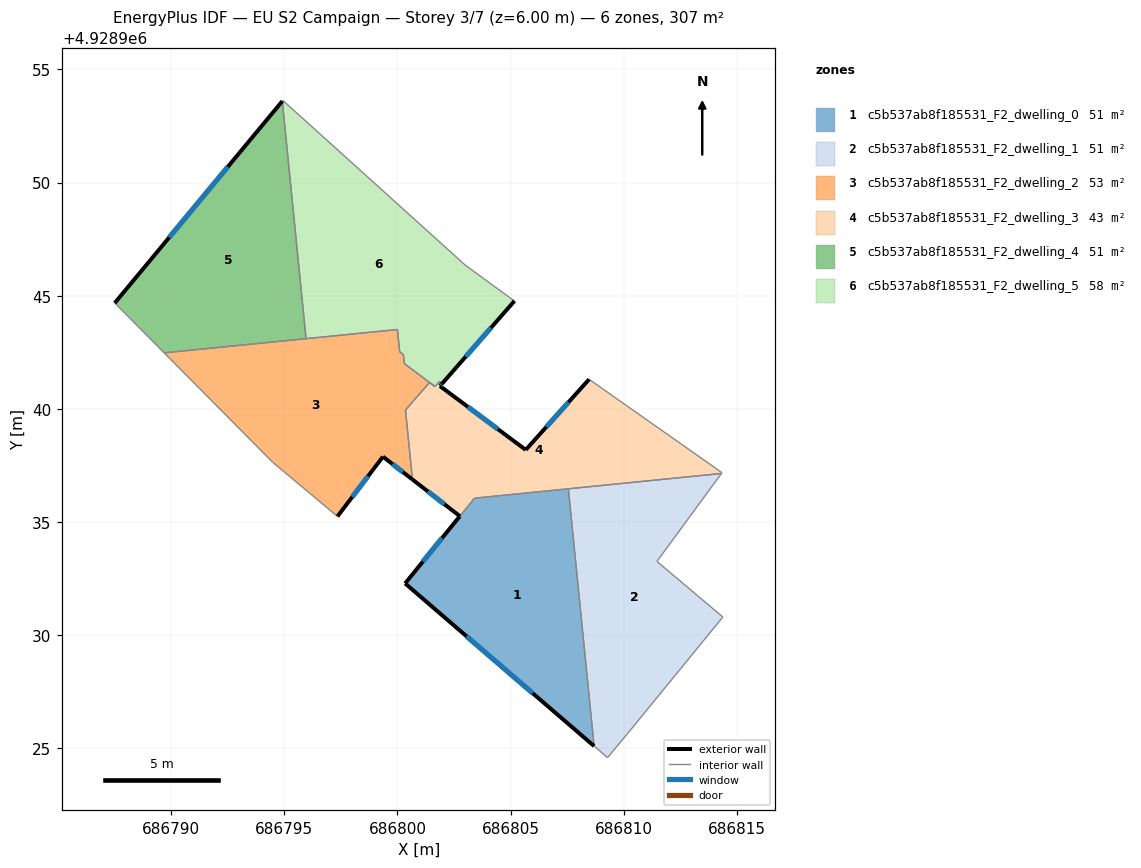
=== STOREY PLAN SPEC (per zone: floor XY polygon, exterior-wall plan segments, windows/doors) ===
zone 1: c5b537ab8f185531_F2_dwelling_0  (50.5 m²)
  floor: (686807.55, 4928936.47) (686808.69, 4928925.10) (686800.34, 4928932.29) (686803.41, 4928936.05)
  exterior wall: (686800.34, 4928932.29) – (686808.69, 4928925.10)  [11.0 m]
    window: (686803.06, 4928929.95) – (686805.98, 4928927.44)  [4.0 m²]
  exterior wall: (686802.76, 4928935.26) – (686800.34, 4928932.29)  [3.8 m]
    window: (686801.97, 4928934.29) – (686801.13, 4928933.25)  [1.4 m²]
  interior walls: 3
zone 2: c5b537ab8f185531_F2_dwelling_1  (51.1 m²)
  floor: (686814.32, 4928937.14) (686811.47, 4928933.26) (686814.38, 4928930.80) (686810.15, 4928925.63) (686809.28, 4928924.59) (686808.69, 4928925.10) (686807.55, 4928936.47)
  interior walls: 7
zone 3: c5b537ab8f185531_F2_dwelling_2  (52.5 m²)
  floor: (686800.00, 4928943.50) (686800.10, 4928942.52) (686800.26, 4928942.40) (686800.31, 4928942.00) (686801.66, 4928940.98) (686801.42, 4928941.16) (686800.36, 4928939.95) (686800.66, 4928936.88) (686799.36, 4928937.89) (686797.35, 4928935.25) (686794.48, 4928937.65) (686789.69, 4928942.47)
  exterior wall: (686799.36, 4928937.89) – (686800.66, 4928936.88)  [1.6 m]
    window: (686799.78, 4928937.56) – (686800.24, 4928937.21)  [0.6 m²]
  exterior wall: (686797.35, 4928935.25) – (686799.36, 4928937.89)  [3.3 m]
    window: (686798.00, 4928936.10) – (686798.71, 4928937.03)  [1.2 m²]
  interior walls: 12
zone 4: c5b537ab8f185531_F2_dwelling_3  (43.1 m²)
  floor: (686814.34, 4928937.18) (686814.32, 4928937.14) (686803.41, 4928936.05) (686802.76, 4928935.26) (686800.66, 4928936.88) (686800.36, 4928939.95) (686801.22, 4928940.94) (686801.42, 4928941.16) (686801.66, 4928940.98) (686801.86, 4928941.21) (686801.98, 4928941.12) (686801.88, 4928941.01) (686805.67, 4928938.19) (686808.47, 4928941.30)
  exterior wall: (686801.88, 4928941.01) – (686801.98, 4928941.12)  [0.2 m]
    window: (686801.91, 4928941.04) – (686801.95, 4928941.08)  [0.1 m²]
  exterior wall: (686805.67, 4928938.19) – (686801.88, 4928941.01)  [4.7 m]
    window: (686804.44, 4928939.10) – (686803.11, 4928940.09)  [1.7 m²]
  exterior wall: (686808.47, 4928941.30) – (686805.67, 4928938.19)  [4.2 m]
    window: (686807.56, 4928940.29) – (686806.58, 4928939.20)  [1.5 m²]
  exterior wall: (686800.66, 4928936.88) – (686802.76, 4928935.26)  [2.6 m]
    window: (686801.35, 4928936.35) – (686802.08, 4928935.78)  [1.0 m²]
  interior walls: 11
zone 5: c5b537ab8f185531_F2_dwelling_4  (51.1 m²)
  floor: (686794.91, 4928953.59) (686795.96, 4928943.10) (686789.69, 4928942.47) (686787.51, 4928944.68)
  exterior wall: (686794.91, 4928953.59) – (686787.51, 4928944.68)  [11.6 m]
    window: (686792.51, 4928950.69) – (686789.92, 4928947.58)  [4.2 m²]
  interior walls: 3
zone 6: c5b537ab8f185531_F2_dwelling_5  (58.3 m²)
  floor: (686802.98, 4928946.37) (686803.81, 4928945.75) (686805.17, 4928944.76) (686801.98, 4928941.12) (686801.86, 4928941.21) (686801.67, 4928940.99) (686800.30, 4928942.00) (686800.26, 4928942.40) (686800.10, 4928942.52) (686800.00, 4928943.50) (686795.96, 4928943.10) (686794.91, 4928953.59) (686794.94, 4928953.62)
  exterior wall: (686801.98, 4928941.12) – (686805.17, 4928944.76)  [4.8 m]
    window: (686803.02, 4928942.30) – (686804.13, 4928943.58)  [1.8 m²]
  interior walls: 12

=== DERIVED (storey summary) ===
Building: EU S2 Campaign
Storey: 3 of 7  (floor level z = 6.00 m)
Storey gross floor area: 306.7 m²
Zones on this storey: 6
  - c5b537ab8f185531_F2_dwelling_0: floor 50.5 m²; exterior wall 14.8 m (44.5 m²); 2 window(s) 5.4 m²; WWR 12.2%
  - c5b537ab8f185531_F2_dwelling_1: floor 51.1 m²
  - c5b537ab8f185531_F2_dwelling_2: floor 52.5 m²; exterior wall 5.0 m (14.9 m²); 2 window(s) 1.8 m²; WWR 12.2%
  - c5b537ab8f185531_F2_dwelling_3: floor 43.1 m²; exterior wall 11.7 m (35.1 m²); 4 window(s) 4.3 m²; WWR 12.2%
  - c5b537ab8f185531_F2_dwelling_4: floor 51.1 m²; exterior wall 11.6 m (34.8 m²); 1 window(s) 4.2 m²; WWR 12.2%
  - c5b537ab8f185531_F2_dwelling_5: floor 58.3 m²; exterior wall 4.8 m (14.5 m²); 1 window(s) 1.8 m²; WWR 12.2%
Zone adjacency (shared interzone walls):
  - c5b537ab8f185531_F2_dwelling_0 ↔ c5b537ab8f185531_F2_dwelling_1
  - c5b537ab8f185531_F2_dwelling_0 ↔ c5b537ab8f185531_F2_dwelling_3
  - c5b537ab8f185531_F2_dwelling_1 ↔ c5b537ab8f185531_F2_dwelling_3
  - c5b537ab8f185531_F2_dwelling_2 ↔ c5b537ab8f185531_F2_dwelling_3
  - c5b537ab8f185531_F2_dwelling_2 ↔ c5b537ab8f185531_F2_dwelling_4
  - c5b537ab8f185531_F2_dwelling_2 ↔ c5b537ab8f185531_F2_dwelling_5
  - c5b537ab8f185531_F2_dwelling_3 ↔ c5b537ab8f185531_F2_dwelling_5
  - c5b537ab8f185531_F2_dwelling_4 ↔ c5b537ab8f185531_F2_dwelling_5